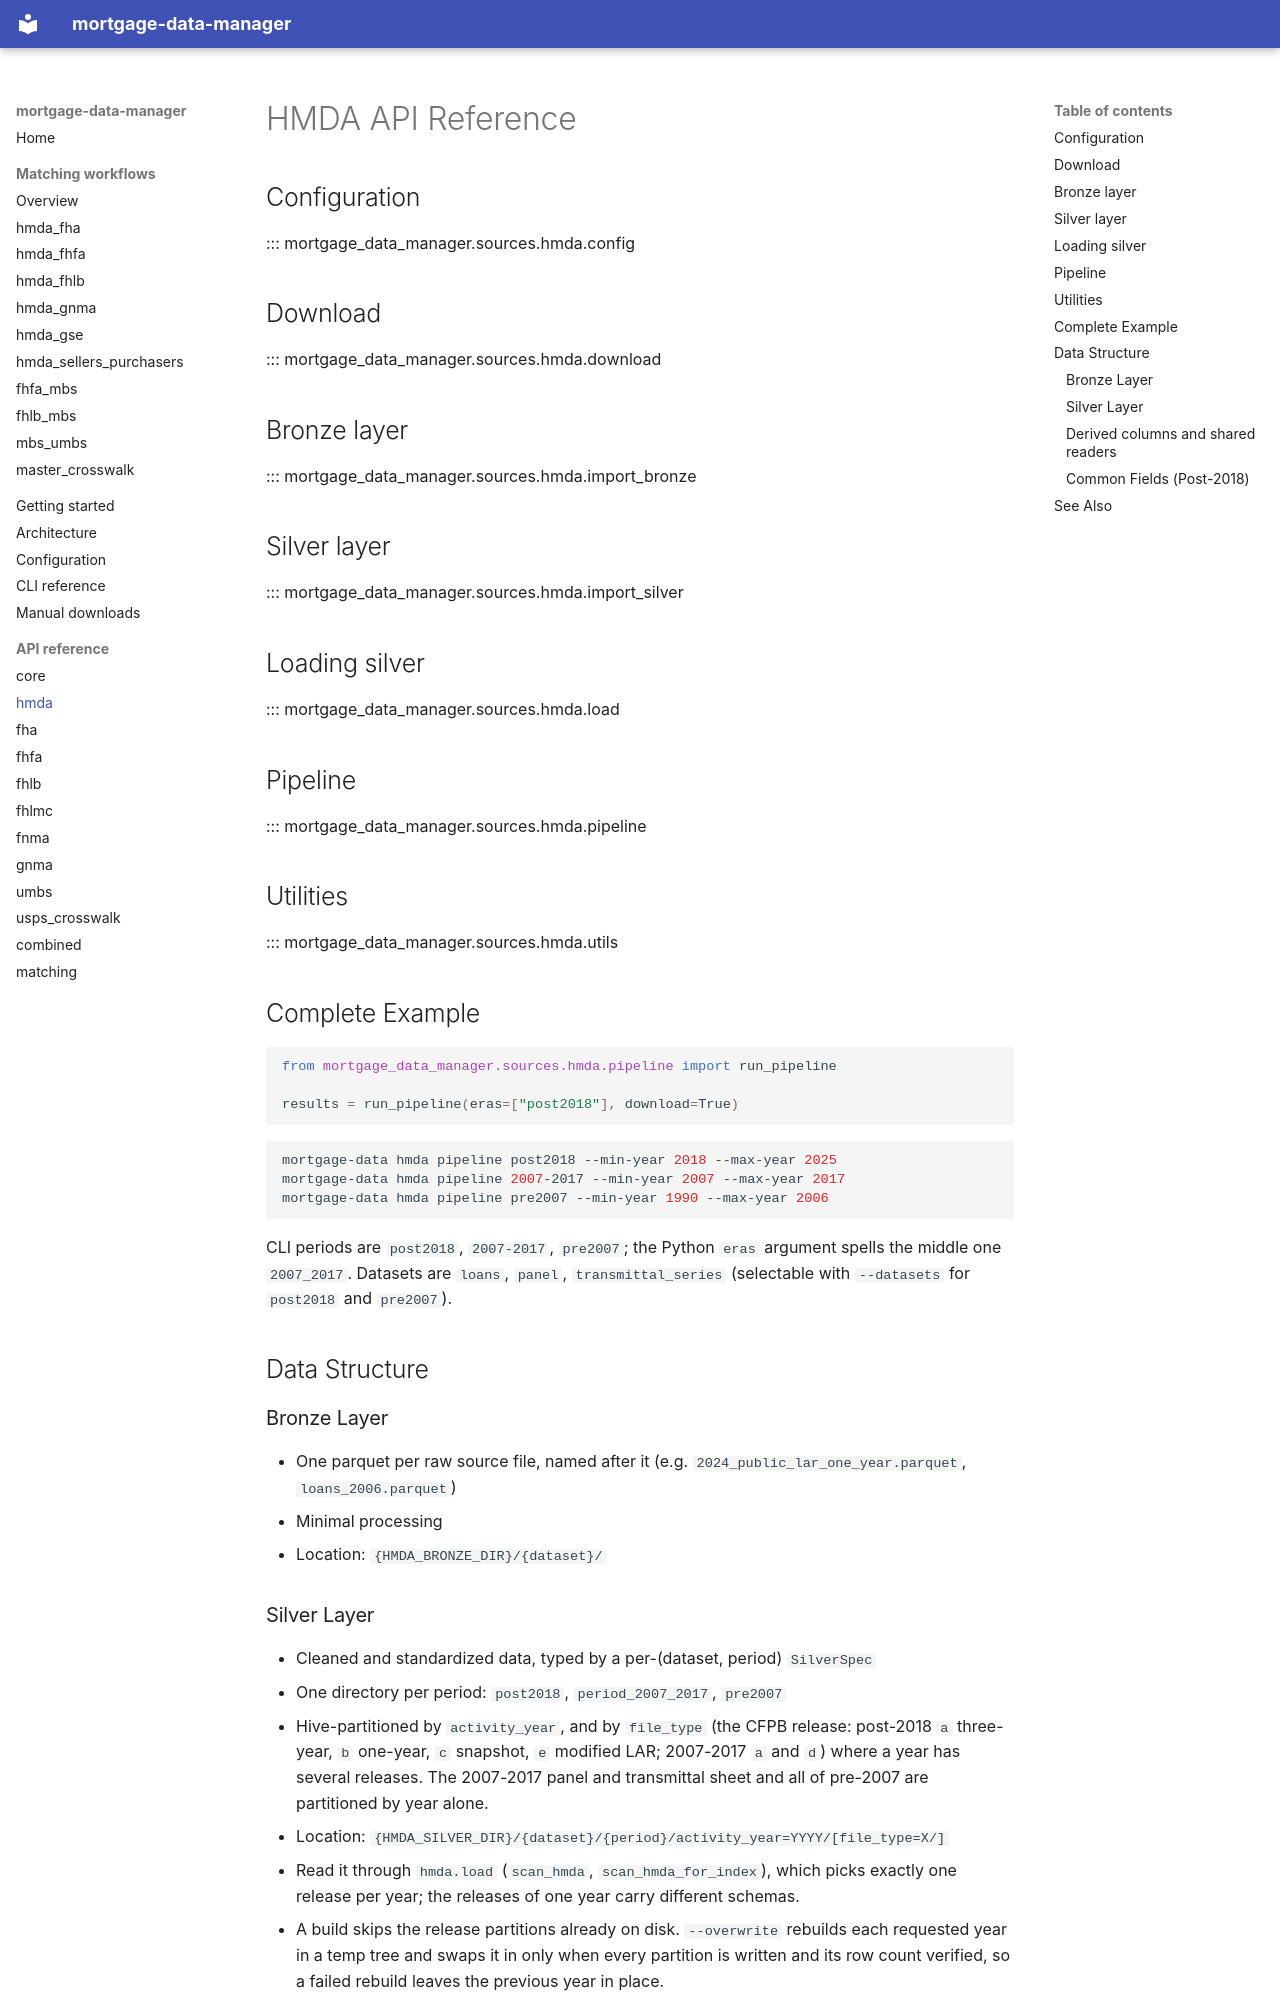

repository: jebecker94/mortgage_data_manager · page: api/hmda/index.html · generator: mkdocs

# HMDA API Reference

## Configuration

::: mortgage_data_manager.sources.hmda.config

## Download

::: mortgage_data_manager.sources.hmda.download

## Bronze layer

::: mortgage_data_manager.sources.hmda.import_bronze

## Silver layer

::: mortgage_data_manager.sources.hmda.import_silver

## Loading silver

::: mortgage_data_manager.sources.hmda.load

## Pipeline

::: mortgage_data_manager.sources.hmda.pipeline

## Utilities

::: mortgage_data_manager.sources.hmda.utils

## Complete Example
```python
from mortgage_data_manager.sources.hmda.pipeline import run_pipeline

results = run_pipeline(eras=["post2018"], download=True)
```

```bash
mortgage-data hmda pipeline post2018 --min-year 2018 --max-year 2025
mortgage-data hmda pipeline 2007-2017 --min-year 2007 --max-year 2017
mortgage-data hmda pipeline pre2007 --min-year 1990 --max-year 2006
```

CLI periods are `post2018`, `2007-2017`, `pre2007`; the Python `eras` argument
spells the middle one `2007_2017`. Datasets are `loans`, `panel`,
`transmittal_series` (selectable with `--datasets` for `post2018` and `pre2007`).

## Data Structure
### Bronze Layer

- One parquet per raw source file, named after it (e.g. `2024_public_lar_one_year.parquet`,
  `loans_2006.parquet`)
- Minimal processing
- Location: `{HMDA_BRONZE_DIR}/{dataset}/`

### Silver Layer

- Cleaned and standardized data, typed by a per-(dataset, period) `SilverSpec`
- One directory per period: `post2018`, `period_2007_2017`, `pre2007`
- Hive-partitioned by `activity_year`, and by `file_type` (the CFPB release: post-2018
  `a` three-year, `b` one-year, `c` snapshot, `e` modified LAR; 2007-2017 `a` and `d`)
  where a year has several releases. The 2007-2017 panel and transmittal sheet and all of
  pre-2007 are partitioned by year alone.
- Location: `{HMDA_SILVER_DIR}/{dataset}/{period}/activity_year=YYYY/[file_type=X/]`
- Read it through `hmda.load` (`scan_hmda`, `scan_hmda_for_index`), which picks exactly one
  release per year; the releases of one year carry different schemas.
- A build skips the release partitions already on disk. `--overwrite` rebuilds each
  requested year in a temp tree and swaps it in only when every partition is written and
  its row count verified, so a failed rebuild leaves the previous year in place.
